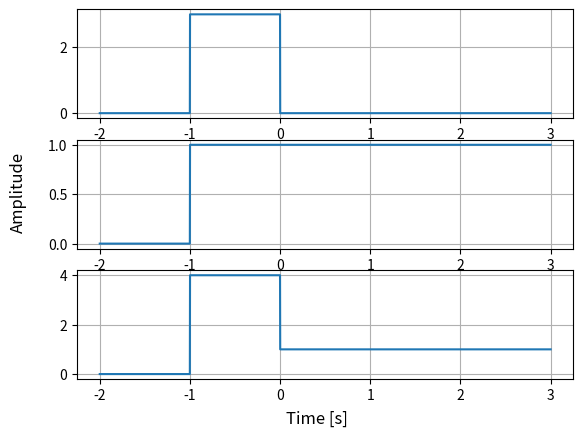

Write the Python code that produced this figure.
import numpy as np
import matplotlib.pyplot as plt

class Signal:
    def __init__(self, t: np.ndarray, samples: np.ndarray, sample_rate: float):
        '''
        Initialize a Signal object.

        Args:
            t (np.ndarray): time array
            samples (np.ndarray): sample array
            sample_rate (float): sample rate in Hz
        '''
        self.t = t
        self.samples = samples
        self.sample_rate = sample_rate

    def _time_scale(self, start, end, sample_rate):
        '''
        Create time scale from start to end with given sample rate 
        Endpoint is included

        Args:
            start (float): start time
            end (float): end time
            sample_rate (float): sample rate in Hz

        Returns:
            np.ndarray: time array
        '''
        if end < start:
            start, end = end, start
        dt = 1.0 / sample_rate

        n_intervals = int(round((end - start) * sample_rate))

        n_samples = n_intervals + 1 # Include endpoint

        print(f"Creating time scale from {start} to {end} with {n_samples} samples.")

        return start + dt * np.arange(n_samples)

    def check_comp(self, other):
        '''
        Checks compatibility of two signals
        They must have the same time array and sample rate

        Args:
            other (Signal): Signal object to compare with

        Raises:
            ValueError: if the signals are not compatible
        '''

        rtol, atol = 1e-10, 1e-12

        if self.t.shape != other.t.shape:
            raise ValueError("Signals must have the same time array")
        
        if self.sample_rate != other.sample_rate:
            raise ValueError("Signals must have the same sample rate")
        
        if not np.allclose(self.t, other.t, rtol=rtol, atol=atol):
            max_dt = float(np.max(np.abs(self.t - other.t)))
            raise ValueError(f"Signals must share the same time grid; max |Δt|={max_dt}. Resample one onto the other's grid.")

    def add(self, other):
        '''
        Adds two signals
        They must have the same time array and sample rate

        Args:
            other (Signal): Signal object to add
            
        Returns:
            Signal: new Signal object with added samples
        '''

        self.check_comp(other)
        return Signal(self.t, self.samples + other.samples, self.sample_rate)

    def multiply(self, other):
        '''
        Multiplies two signals
        They must have the same time array and sample rate

        Args:
            other (Signal): Signal object to multiply   

        Returns:
            Signal: new Signal object with multiplied samples
        '''

        self.check_comp(other)
        return Signal(self.t, self.samples * other.samples, self.sample_rate)

    def shift(self, displace):
        '''
        Shifts the signal in time

        Args:
            displace (float): time displacement in seconds

        Returns:
            Signal: new Signal object with shifted time array
        '''
        return Signal(self.t + displace, self.samples, self.sample_rate)

    def scale(self, factor):
        '''
        Scales the signal in time
        
        Args:
            factor (float): time scaling factor

        Returns:
            Signal: new Signal object with scaled time array
        '''

        t_old, x_old = self.t, self.samples

        start_new, end_new = t_old[0] * factor, t_old[-1] * factor
        t_new = self._time_scale(start_new, end_new, self.sample_rate)
        x_new = np.interp(t_new / factor, t_old, x_old)

        return Signal(t_new, x_new, self.sample_rate)
        
    def amplify(self, factor):
        '''
        Amplifies the signal in amplitude

        Args:
            factor (float): amplitude scaling factor

        Returns:
            Signal: new Signal object with amplified samples
        '''

        return Signal(self.t, self.samples * factor, self.sample_rate)

    def reverse(self):
        '''
        Reverses the signal in time

        Returns:
            Signal: new Signal object with reversed time array
        '''

        return Signal(-self.t, self.samples, self.sample_rate)

    def convolution(self, other):
        '''
        Convolves two signals
        They must have the same time array and sample rate

        Args:
            other (Signal): Signal object to convolve with

        Returns:
            Signal: new Signal object with convolved samples
        '''

        self.check_comp(other)
        convolved_samples = np.convolve(self.samples, other.samples, mode='same') * (1 / self.sample_rate)
        return Signal(self.t, convolved_samples, self.sample_rate)
    
    def pad_signal(self, duration, fill_value=0):
        '''
        Pads the signal to a new duration with a fill value
        New duration must be larger than current duration

        Args:
            duration (list or tuple): new duration [start, end]
            fill_value (float): value to fill the padded areas

        Returns:
            Signal: new Signal object with padded samples
        '''

        start_req, end_req = duration[0], duration[1]
        if end_req <= start_req:
            raise ValueError("end must be greater than start")

        sample_rate = self.sample_rate
        start_cur, end_cur = float(self.t[0]), float(self.t[-1])

        t_new = self._time_scale(start_req, end_req, sample_rate)

        inside = (t_new >= start_cur) & (t_new <= end_cur)

        samples_new = np.full_like(t_new, fill_value, dtype=float)
        if np.any(inside):
            x_inside = np.interp(t_new[inside], self.t, self.samples)
            samples_new[inside] = x_inside

        return Signal(t_new, samples_new, sample_rate)

    def add_to_plot(self, fig_num, show=False):
        '''
        Adds the signal to a matplotlib plot

        Args:
            fig_num (int): figure number
            show (bool): whether to show the plot immediately

        Returns:
            None
        '''

        plt.subplot(3, 1, fig_num)
        plt.plot(self.t, self.samples)
        plt.grid()

        if show:
            fig = plt.gcf()
            fig.supxlabel("Time [s]")
            fig.supylabel("Amplitude")
            plt.show()


class GenSignal:
    def __init__(self, sample_rate: float = 1000.0):
        '''
        Initialize a GenSignal object.
        
        Args:
            sample_rate (float): sample rate in Hz
        '''

        self.sample_rate = float(sample_rate)

    def _duration_split(self, duration):
        '''
        Splits duration into start and end time

        Args:
            duration (list or tuple): duration [start, end]
        '''
       
        if isinstance(duration, (int, float)):
            if duration == 0: 
                raise ValueError("Duration cannot be zero")
            return 0.0, float(duration) 
        elif isinstance(duration, (list, tuple)) and len(duration) == 2:
            if duration[0] == duration[1]:
                raise ValueError("Duration cannot be zero") 
            return float(duration[0]), float(duration[1])
        else:
            raise ValueError("Invalid duration format")

    def _time(self, duration):
        '''
        Generates time array for a given duration

        Args:
            duration (list or tuple): duration [start, end]
        '''

        start, end = self._duration_split(duration)
        t = int(self.sample_rate * np.abs(end - start)) + 1

        return np.linspace(start, end, t)

    def _freq_check(self, freq):
        '''
        Checks for zero frequency and raises an error if so

        Args:
            freq (float): frequency in Hz
            duration (list or tuple): duration [start, end]
        Raises:
            ValueError: if freq is zero
        '''
        return True if freq <= 0 else False
        

    def sine(self, duration, freq=1.0, amp=1.0, phase=0.0):
        '''
        Generates a sine wave signal
        
        Args:
            freq (float): frequency in Hz
            duration (list or tuple): duration [start, end]
            amp (float): amplitude
            phase (float): phase in radians
        Returns:
            Signal: Signal object with sine wave samples
        '''
        if self._freq_check(freq):
            return Signal(np.zeros(len(self._time(duration))),  np.zeros(len(self._time(duration))), self.sample_rate)
        
        t = self._time(duration)
        samples = amp * np.sin(2*np.pi*freq*t + phase)

        return Signal(t, samples, self.sample_rate)
    
    def cosine(self, duration, freq=1.0, amp=1.0, phase=0.0):
        '''
        Generates a cosine wave signal

        Args:
            freq (float): frequency in Hz
            duration (list or tuple): duration [start, end]
            amp (float): amplitude
            phase (float): phase in radians

        Returns:
            Signal: Signal object with cosine wave samples
        '''
        return self.sine(duration=duration,freq=freq, amp=amp, phase=(np.pi/2 + phase))
    
    def sinc(self, duration, freq=1.0, amp=1.0, phase=0.0):
        '''
        Generates a sinc wave signal
        
        Args:
            duration (list or tuple): duration [start, end]
            amp (float): amplitude
            phase (float): phase in radians

        Returns:
            Signal: Signal object with sinc wave samples
        '''
        if self._freq_check(freq):
            return Signal(np.zeros(len(self._time(duration))),  np.zeros(len(self._time(duration))), self.sample_rate)
        
        t = self._time(duration)
        samples = amp * np.sinc(t*freq + phase)

        return Signal(t, samples, self.sample_rate)
    
    def unit_step(self, duration, amp=1.0, displace=0.0):
        '''
        Generates a unit step signal

        Args:
            duration (list or tuple): duration [start, end]
            amp (float): amplitude
            displace (float): time displacement

        Returns:
            Signal: Signal object with unit step samples
        '''
        t = self._time(duration)
        samples = np.where(t < 0 - displace, 0, amp)

        return Signal(t, samples, self.sample_rate)
    
    def pulse(self, duration, amp=1.0, displace=0.0):
        '''
        Generates a unit step signal

        Args:
            duration (list or tuple): duration [start, end]
            amp (float): amplitude
            displace (float): time displacement
        
        Returns:
            Signal: Signal object with pulse samples
        '''

        step_up = self.unit_step(duration, amp=1.0, displace=(0.5 + displace))
        step_down = self.unit_step(duration, amp=-1.0, displace=(-0.5 + displace))

        samples = amp * (step_up.samples + step_down.samples)

        return Signal(step_up.t, samples, self.sample_rate)
    
    def triangle(self, duration, amp=1.0, displace=0.0):
        '''
        Generates a triangle wave signal

        Args:
            duration (list or tuple): duration [start, end]
            amp (float): amplitude
            displace (float): time displacement
        
        Returns:
            Signal: Signal object with triangle wave samples
        '''

        t = self._time(duration)
        samples = amp * (1 - np.abs(t - displace))

        samples = np.where(samples < 0, 0, samples)

        return Signal(t, samples, self.sample_rate)

    def ramp(self, duration, amp=1.0, displace=0.0):
        '''
        Generates a triangle wave signal

        Args:
            duration (list or tuple): duration [start, end]
            amp (float): amplitude
            displace (float): time displacement
        
        Returns:
            Signal: Signal object with ramp samples
        '''

        t = self._time(duration)
        samples = amp * (t - displace)

        samples = np.where(samples < 0, 0, samples)

        return Signal(t, samples, self.sample_rate)

if __name__ == "__main__":
    gen = GenSignal(sample_rate=1000)
    
    sig1 = gen.pulse(duration=[-2,3], amp=3, displace=0.5)
    sig2 = gen.unit_step(duration=[-2,3], amp=1, displace=1.0)
    sigs_added = sig1.add(sig2)

    sig1.add_to_plot(fig_num=1, show=False)
    sig2.add_to_plot(fig_num=2, show=False)
    sigs_added.add_to_plot(fig_num=3, show=True)

    
